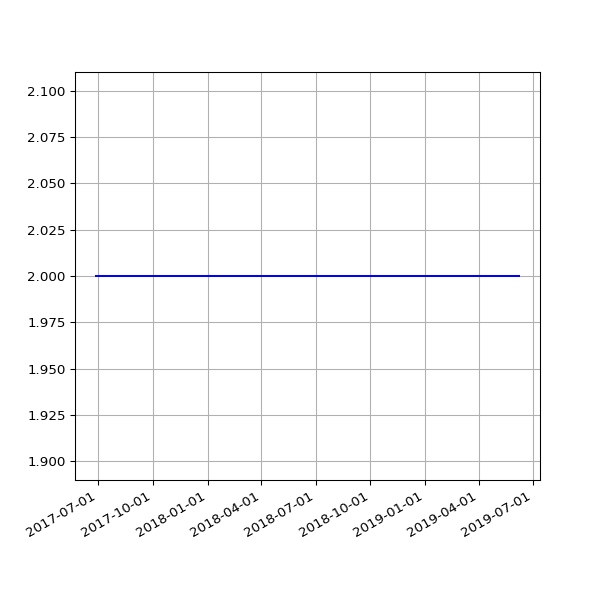

The file beside this chart, header and first rows:
date, 2.02
2017-06-28 05:41:09 +0100, 2
2017-06-29 05:45:34 +0100, 2
2017-06-30 06:23:31 +0100, 2
2017-07-01 05:50:38 +0100, 2
2017-07-02 05:45:42 +0100, 2
2017-07-03 05:44:34 +0100, 2
2017-07-05 05:47:32 +0100, 2
2017-07-06 06:37:22 +0100, 2
2017-07-07 06:17:52 +0100, 2
2017-07-08 06:27:15 +0100, 2
2017-07-10 05:43:50 +0100, 2
2017-07-11 06:22:44 +0100, 2
2017-07-12 07:41:31 +0100, 2
2017-07-13 05:44:12 +0100, 2
2017-07-14 06:03:24 +0100, 2
2017-07-15 06:54:39 +0100, 2
2017-07-16 05:37:12 +0100, 2
2017-07-17 05:46:21 +0100, 2
2017-07-18 05:52:02 +0100, 2
2017-07-19 05:33:48 +0100, 2
2017-07-20 05:47:42 +0100, 2
2017-07-21 05:45:07 +0100, 2
2017-07-22 05:49:40 +0100, 2
2017-07-23 05:51:38 +0100, 2
2017-07-24 05:53:07 +0100, 2
2017-07-25 05:48:31 +0100, 2
2017-07-26 05:49:58 +0100, 2
2017-07-27 05:43:40 +0100, 2
2017-07-28 05:47:57 +0100, 2
2017-07-29 05:44:28 +0100, 2
2017-07-31 05:49:59 +0100, 2
2017-08-01 06:44:03 +0100, 2
2017-08-02 06:45:14 +0100, 2
2017-08-03 06:28:02 +0100, 2
2017-08-04 06:31:51 +0100, 2
2017-08-05 06:40:51 +0100, 2
2017-08-06 06:27:15 +0100, 2
2017-08-08 06:24:55 +0100, 2
2017-08-09 06:26:54 +0100, 2
2017-08-10 06:22:34 +0100, 2
2017-08-11 06:42:21 +0100, 2
2017-08-12 05:47:58 +0100, 2
2017-08-13 07:13:38 +0100, 2
2017-08-14 05:49:48 +0100, 2
2017-08-15 05:41:46 +0100, 2
2017-08-17 05:38:36 +0100, 2
2017-08-18 05:49:25 +0100, 2
2017-08-19 05:48:01 +0100, 2
2017-08-20 05:54:59 +0100, 2
2017-08-21 05:41:00 +0100, 2
2017-08-22 05:47:55 +0100, 2
2017-08-23 05:50:20 +0100, 2
2017-08-24 05:47:31 +0100, 2
2017-08-25 05:52:18 +0100, 2
2017-08-26 05:48:16 +0100, 2
2017-08-27 05:46:27 +0100, 2
2017-08-28 05:47:49 +0100, 2
2017-08-29 05:46:29 +0100, 2
2017-08-30 05:40:21 +0100, 2
2017-08-31 05:58:09 +0100, 2
... 228 more rows
